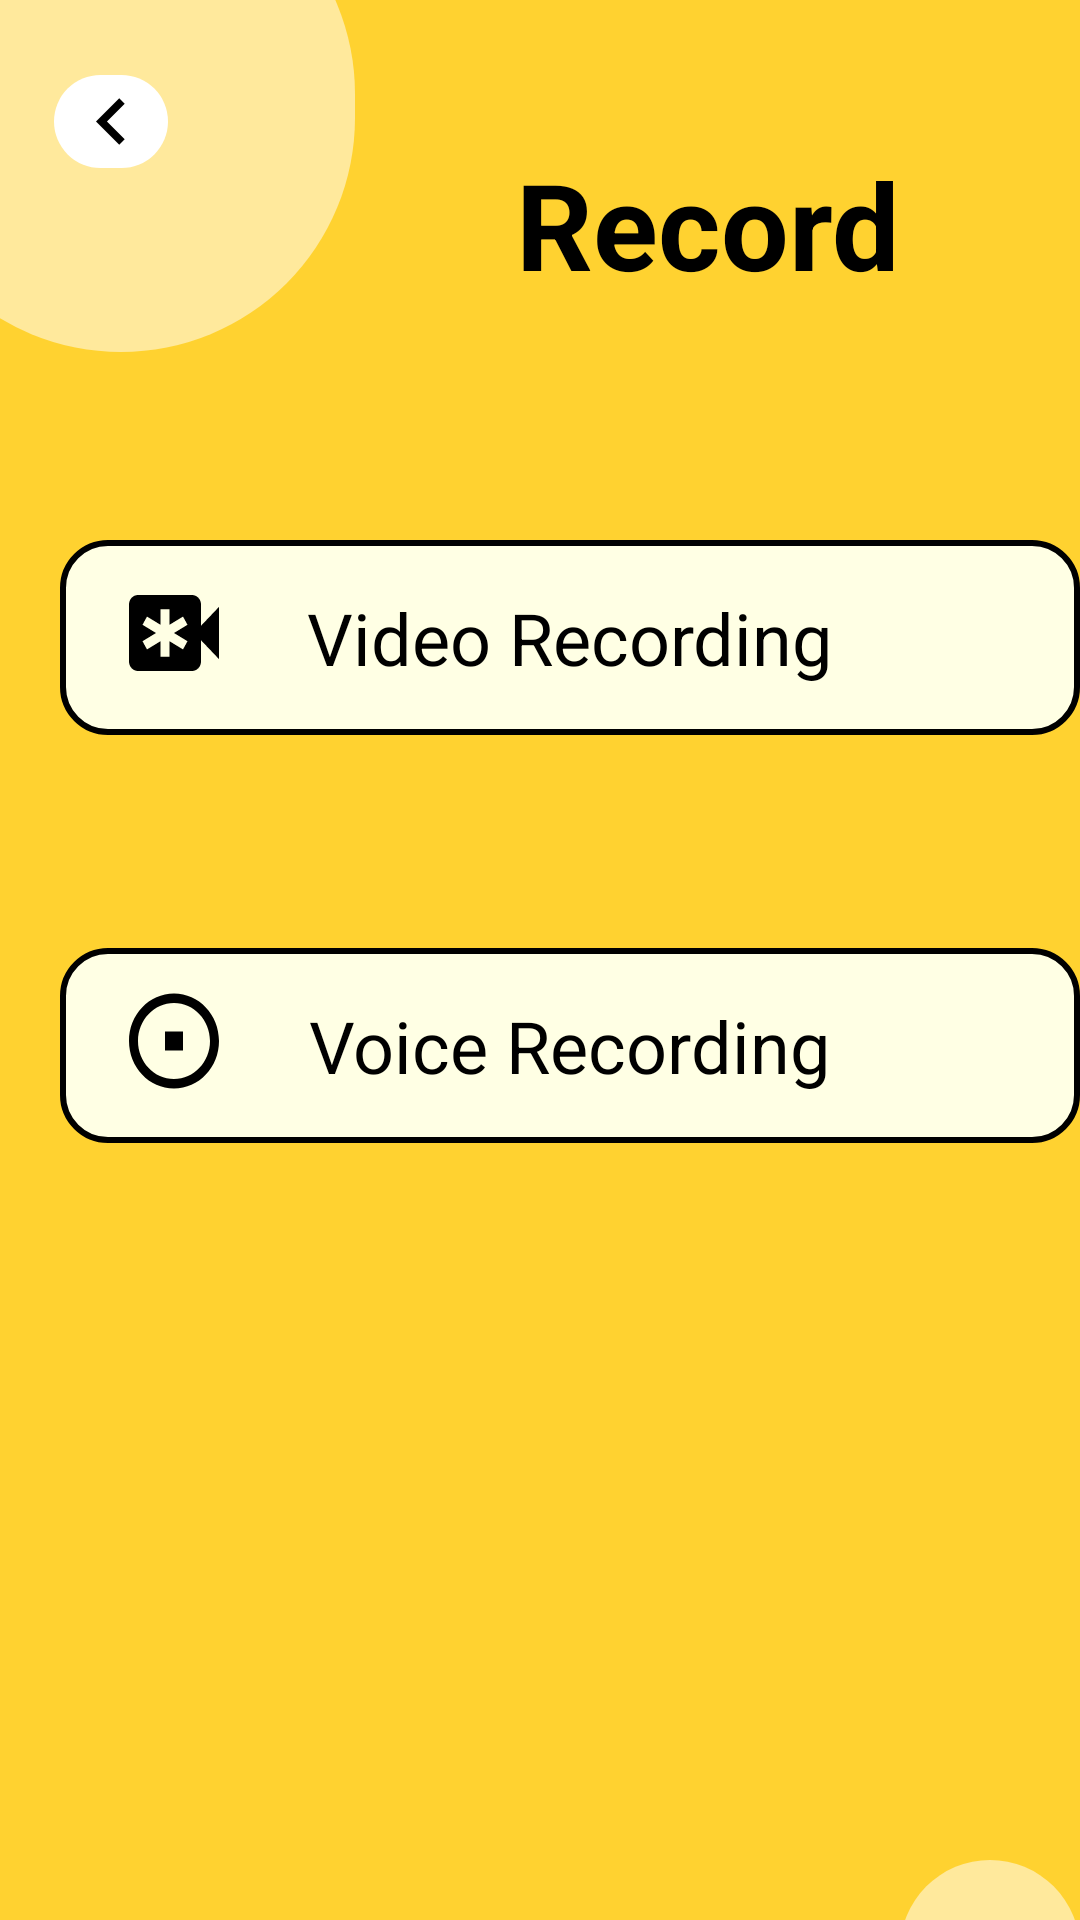

The Android layout XML behind this screen, and the referenced resources:
<!-- AndroidManifest.xml: application theme Theme.Expo -->
<!-- res/layout/activity_record.xml -->
<RelativeLayout xmlns:android="http://schemas.android.com/apk/res/android"
    android:layout_width="match_parent"
    android:layout_height="match_parent"
    android:background="#FFD230">

    <View
        android:id="@+id/circle_top_left"
        android:layout_width="78dp"
        android:layout_height="79dp"
        android:layout_marginLeft="25dp"
        android:layout_marginTop="29dp"
        android:background="@drawable/circle_white" />

    <View
        android:id="@+id/arrow"
        android:layout_width="38dp"
        android:layout_height="31dp"
        android:layout_marginLeft="25dp"
        android:layout_marginTop="33dp"
        android:background="@drawable/arrow_black" />

    <View
        android:id="@+id/large_circle_back"
        android:layout_width="147dp"
        android:layout_height="152dp"
        android:layout_marginLeft="-40dp"
        android:layout_marginTop="-40dp"
        android:background="@drawable/circle_large_yellow" />

    <View
        android:id="@+id/large_circle_front"
        android:layout_width="156dp"
        android:layout_height="164dp"
        android:layout_marginLeft="-38dp"
        android:layout_marginTop="-47dp"
        android:background="@drawable/circle_large_light_yellow" />

    <ImageView
        android:id="@+id/arrow_icon"
        android:layout_width="38dp"
        android:layout_height="31dp"
        android:layout_marginStart="18dp"
        android:layout_marginTop="25dp"
        android:background="@drawable/circle_white"
        android:src="@drawable/arrow_icon" />

    <TextView
        android:id="@+id/title"
        android:layout_width="wrap_content"
        android:layout_height="wrap_content"
        android:layout_marginLeft="172dp"
        android:layout_marginTop="48dp"
        android:text="Record"
        android:textColor="#000000"
        android:textSize="40sp"
        android:textStyle="bold" />
    <RelativeLayout
        android:id="@+id/video_recording"
        android:layout_width="342dp"
        android:layout_height="65dp"
        android:layout_marginLeft="20dp"
        android:layout_marginTop="180dp"
        android:background="@drawable/button_background">

        <ImageView
            android:layout_width="36dp"
            android:layout_height="38dp"
            android:layout_marginTop="12dp"
            android:layout_marginStart="20dp"
            android:background="@drawable/videorecording"/>
        <TextView
            android:id="@+id/add_friends_text"
            android:layout_width="wrap_content"
            android:layout_height="wrap_content"
            android:layout_centerInParent="true"
            android:text="Video Recording"
            android:textColor="#000000"
            android:textSize="24sp" />
    </RelativeLayout>


    <RelativeLayout
        android:id="@+id/voice_recording"
        android:layout_width="342dp"
        android:layout_height="65dp"
        android:layout_marginLeft="20dp"
        android:layout_marginTop="316dp"
        android:background="@drawable/button_background">

        <ImageView
            android:layout_width="36dp"
            android:layout_height="38dp"
            android:layout_marginTop="12dp"
            android:layout_marginStart="20dp"
            android:background="@drawable/voicerecord"/>
        <TextView
            android:id="@+id/voice_recording_text"
            android:layout_width="wrap_content"
            android:layout_height="wrap_content"
            android:layout_centerInParent="true"
            android:text="Voice Recording"
            android:textColor="#000000"
            android:textSize="24sp" />
    </RelativeLayout>

    <View
        android:id="@+id/bottom_right_circle_light_yellow"
        android:layout_width="142dp"
        android:layout_height="140dp"
        android:layout_marginStart="300dp"
        android:layout_marginLeft="220dp"
        android:layout_marginTop="620dp"
        android:layout_marginBottom="-100dp"
        android:background="@drawable/circle_large_light_yellow" />
</RelativeLayout>
<!-- resources referenced by this layout -->
<resources>
  <!-- drawable arrow_icon (drawable) -->
  <vector xmlns:android="http://schemas.android.com/apk/res/android"
      android:width="24dp"
      android:height="24dp"
      android:viewportWidth="24"
      android:radius="15dp"
      android:viewportHeight="24">
  
      <path
          android:fillColor="#000000"
          android:pathData="M15.41,16.59L10.83,12l4.58,-4.59L14,6l-6,6 6,6z" />
  </vector>
  <!-- drawable button_background (drawable) -->
  <shape xmlns:android="http://schemas.android.com/apk/res/android">
      <solid android:color="#FFFFE4" />
      <corners android:radius="15dp" />
      <stroke android:width="2dp" android:color="#000000" />
  </shape>
  <!-- drawable circle_large_light_yellow (drawable) -->
  <shape xmlns:android="http://schemas.android.com/apk/res/android">
      <solid android:color="#FFE99C"/>
      <corners android:radius="100dp" android:bottomRightRadius="100dp" android:topLeftRadius="100dp" android:topRightRadius="100dp"/>
  </shape>
  <!-- drawable circle_large_yellow (drawable) -->
  <shape xmlns:android="http://schemas.android.com/apk/res/android">
      <solid android:color="#FFD230" />
      <corners android:radius="100dp" />
  </shape>
  <!-- drawable circle_white (drawable) -->
  <shape xmlns:android="http://schemas.android.com/apk/res/android">
      <solid android:color="#FFFFFF" />
      <corners android:radius="38dp" />
  </shape>
  <!-- drawable videorecording (drawable) -->
  <vector xmlns:android="http://schemas.android.com/apk/res/android" android:autoMirrored="true" android:height="12dp" android:tint="#000000" android:viewportHeight="24" android:viewportWidth="24" android:width="12dp">
        
      <path android:fillColor="@android:color/white" android:pathData="M18,10.48V6c0,-1.1 -0.9,-2 -2,-2H4C2.9,4 2,4.9 2,6v12c0,1.1 0.9,2 2,2h12c1.1,0 2,-0.9 2,-2v-4.48l4,3.98v-11L18,10.48zM12,12l3,1.73l-1,1.73l-3,-1.73V17H9v-3.27l-3,1.73l-1,-1.73L8,12l-3,-1.73l1,-1.73l3,1.73V7h2v3.27l3,-1.73l1,1.73L12,12z"/>
      
  </vector>
  <!-- drawable voicerecord (drawable) -->
  <vector xmlns:android="http://schemas.android.com/apk/res/android"
      android:width="48dp"
      android:height="48dp"
      android:viewportWidth="48"
      android:viewportHeight="48">
  
      <path
          android:fillColor="#000000"
          android:pathData="M24,4C12.95,4 4,12.95 4,24s8.95,20 20,20 20,-8.95 20,-20S35.05,4 24,4zm0,36c-8.84,0 -16,-7.16 -16,-16s7.16,-16 16,-16 16,7.16 16,16 -7.16,16 -16,16zm-4,-12h8v-8h-8z"/>
  </vector>
  <style name="Theme.Expo" parent="Base.Theme.Expo" />
  <style name="Base.Theme.Expo" parent="Theme.AppCompat.DayNight.NoActionBar">
          
          
      </style>
</resources>
